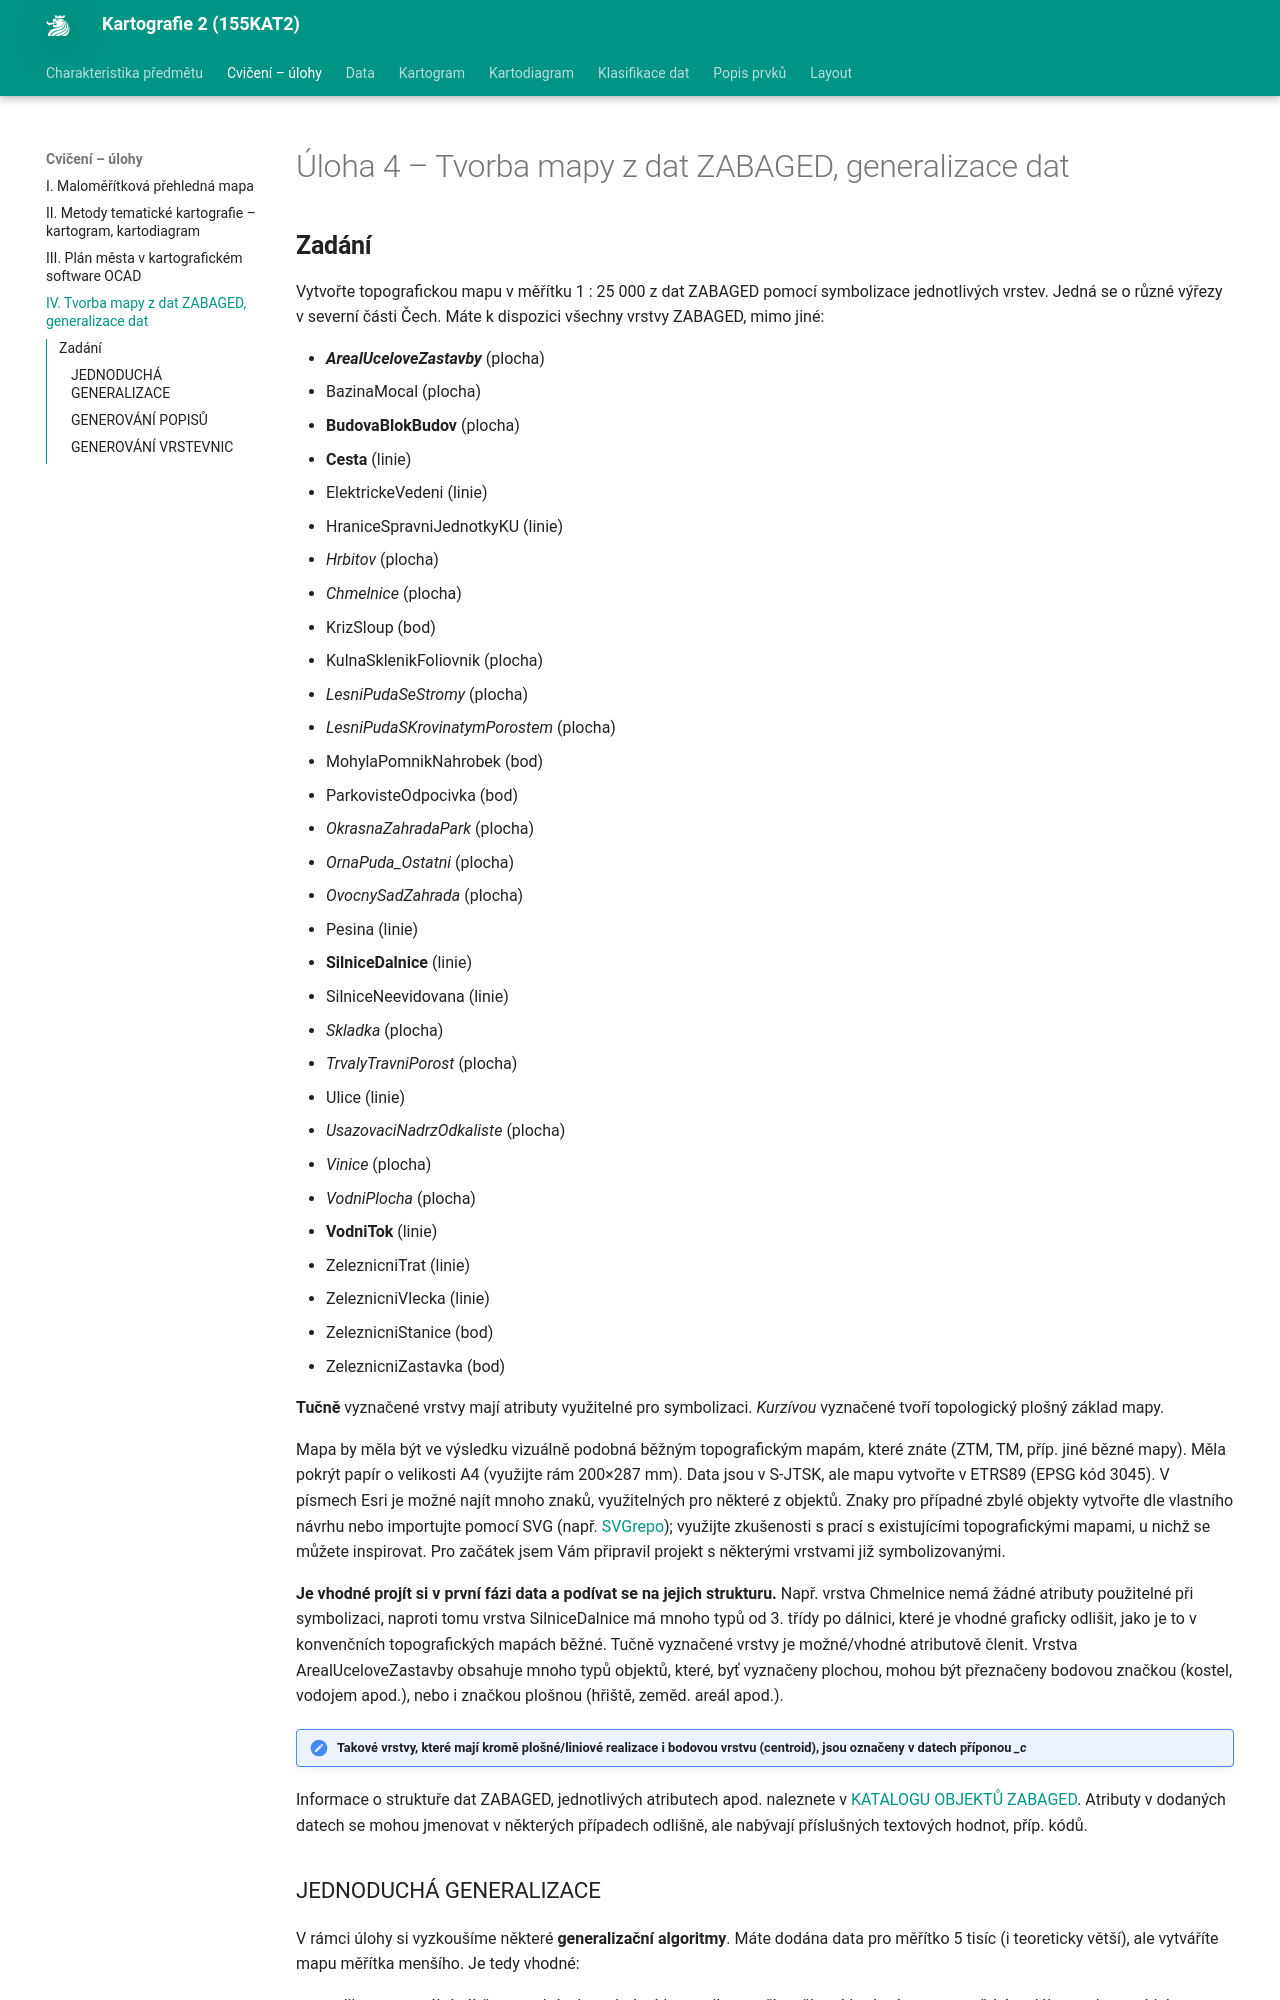

repository: k155cvut/kar2 · page: cviceni/ZABAGED/index.html · generator: mkdocs

# Úloha 4 – Tvorba mapy z dat ZABAGED, generalizace dat

## Zadání 
Vytvořte topografickou mapu v měřítku 1 : 25 000 z dat ZABAGED pomocí symbolizace jednotlivých vrstev. Jedná se o různé výřezy v severní části Čech. Máte k dispozici všechny vrstvy ZABAGED, mimo jiné:

-   ***ArealUceloveZastavby*** (plocha)
-   BazinaMocal (plocha)
-   **BudovaBlokBudov** (plocha)
-   **Cesta** (linie)
-   ElektrickeVedeni (linie)
-   HraniceSpravniJednotkyKU (linie)
-   *Hrbitov* (plocha)
-   *Chmelnice* (plocha)
-   KrizSloup (bod)
-   KulnaSklenikFoliovnik (plocha)
-   *LesniPudaSeStromy* (plocha)
-   *LesniPudaSKrovinatymPorostem* (plocha)
-   MohylaPomnikNahrobek (bod)
-   ParkovisteOdpocivka (bod)
-   *OkrasnaZahradaPark* (plocha)
-   *OrnaPuda_Ostatni* (plocha)
-   *OvocnySadZahrada* (plocha)
-   Pesina (linie)
-   **SilniceDalnice** (linie)
-   SilniceNeevidovana (linie)
-   *Skladka* (plocha)
-   *TrvalyTravniPorost* (plocha)
-   Ulice (linie)
-   *UsazovaciNadrzOdkaliste* (plocha)
-   *Vinice* (plocha)
-   *VodniPlocha* (plocha)
-   **VodniTok** (linie)
-   ZeleznicniTrat (linie)
-   ZeleznicniVlecka (linie)
-   ZeleznicniStanice (bod)
-   ZeleznicniZastavka (bod)

**Tučně** vyznačené vrstvy mají atributy využitelné pro symbolizaci. *Kurzívou* vyznačené tvoří topologický plošný základ mapy.

Mapa by měla být ve výsledku vizuálně podobná běžným topografickým mapám, které znáte (ZTM, TM, příp. jiné bězné mapy). Měla pokrýt papír o velikosti A4 (využijte rám 200×287 mm). Data jsou v S-JTSK, ale mapu vytvořte v ETRS89 (EPSG kód 3045). V písmech Esri je možné najít mnoho znaků, využitelných pro některé z objektů. Znaky pro případné zbylé objekty vytvořte dle vlastního návrhu nebo importujte pomocí SVG (např. [SVGrepo](https://www.svgrepo.com)); využijte zkušenosti s prací s existujícími topografickými mapami, u nichž se můžete inspirovat. Pro začátek jsem Vám připravil projekt s některými vrstvami již symbolizovanými.

**Je vhodné projít si v první fázi data a podívat se na jejich strukturu.** Např. vrstva Chmelnice nemá žádné atributy použitelné při symbolizaci, naproti tomu vrstva SilniceDalnice má mnoho typů od 3. třídy po dálnici, které je vhodné graficky odlišit, jako je to v konvenčních topografických mapách běžné. Tučně vyznačené vrstvy je možné/vhodné atributově členit. Vrstva ArealUceloveZastavby obsahuje mnoho typů objektů, které, byť vyznačeny plochou, mohou být přeznačeny bodovou značkou (kostel, vodojem apod.), nebo i značkou plošnou (hřiště, zeměd. areál apod.). 

!!! note "Takové vrstvy, které mají kromě plošné/liniové realizace i bodovou vrstvu (centroid), jsou označeny v datech příponou *_c*"

Informace o struktuře dat ZABAGED, jednotlivých atributech apod. naleznete v [KATALOGU OBJEKTŮ ZABAGED](https://geoportal.cuzk.cz/Dokumenty/ZABAGED_katalog/CS/){target="_blank"}. Atributy v dodaných datech se mohou jmenovat v některých případech odlišně, ale nabývají příslušných textových hodnot, příp. kódů.



### JEDNODUCHÁ GENERALIZACE

V rámci úlohy si vyzkoušíme některé **generalizační algoritmy**. Máte dodána data pro měřítko 5 tisíc (i teoreticky větší), ale vytváříte mapu měřítka menšího. Je tedy vhodné:

-   aplikovat cenzální výběr na vodní toky a drobné komunikace, příp. některé bodové vrstvy, např. kóty, dále pominout objekty plošně natolik malé, že nebude možné je v měřítku vhodně zobrazit;
-   zblokovat budovy do ploch intravilánů pomocí funkce *Aggregate Polygons* nebo *Delineate Built-Up Areas*;
-   příp. použít další vhodné algoritmy dle ukázky na cvičení.

Není třeba využít všech vrstev ZABAGED (mnohé mohou být po ořezu i prázdné) – uvažte, co má s ohledem na měřítko smysl.
